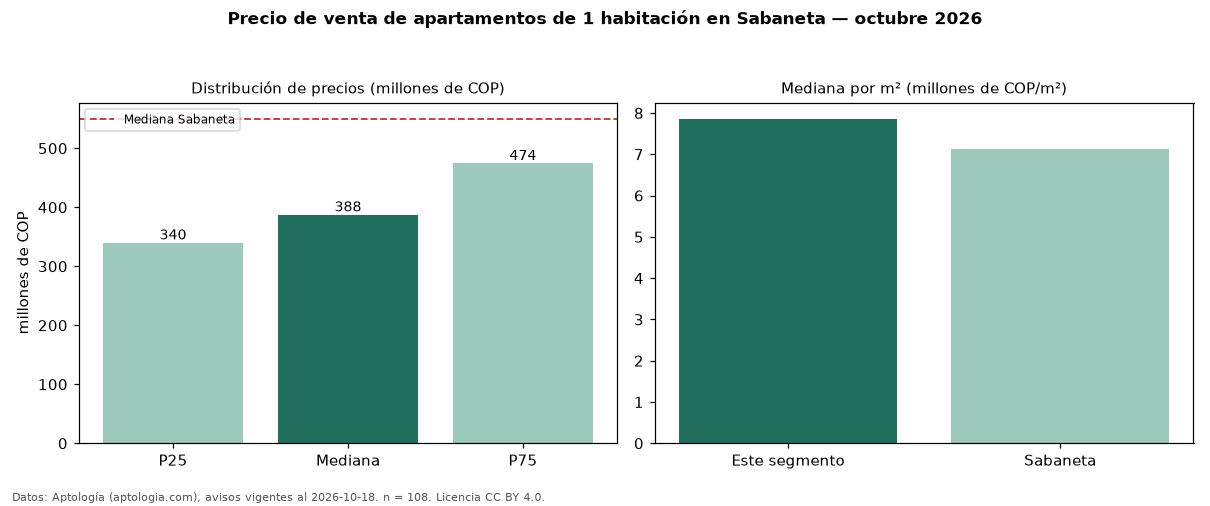

The data file committed next to this chart (first rows):
seccion, metrica, valor, moneda, n
precio, p25, 340000000, COP, 108
precio, mediana, 387500000, COP, 108
precio, p75, 474500000, COP, 108
precio, minimo, 215000000, COP, 108
precio, maximo, 740700000, COP, 108
m2, mediana_precio_m2, 7859649, COP, 105
m2, area_mediana_m2, 50.0, m2, 105
admin, mediana_admin_mes, 222000, COP, 69
banos, mediana_banos, 1.0, , 
parqueadero, pct_con_parqueadero, 78.3, %, 83
estrato, estrato_mas_frecuente, 4, , 95
habitaciones, 1, 387500000, COP, 108
ciudad, mediana_ciudad_referencia, 550000000, COP, 
ciudad, mediana_m2_ciudad, 7121212, COP, 
fuente, fecha_datos, 2026-10-18, , 
fuente, atribucion, https://www.aptologia.com/venta/sabaneta, , 
fuente, licencia, CC BY 4.0, , 
